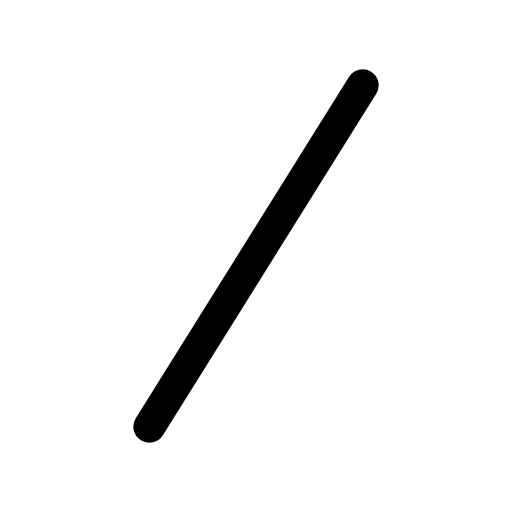
t = 0.00 s
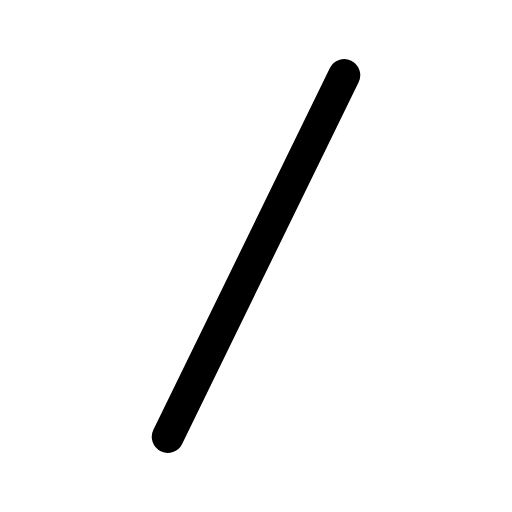
t = 0.14 s
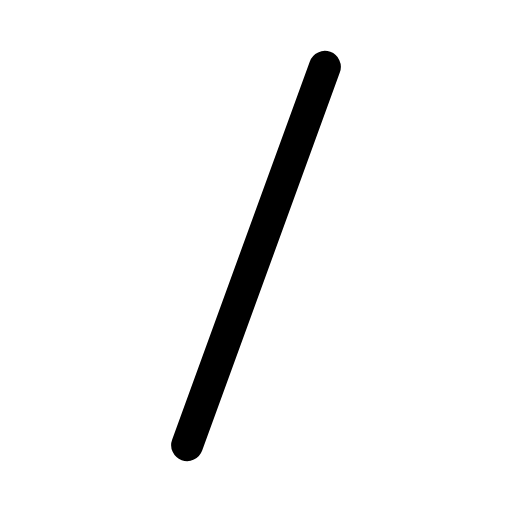
t = 0.28 s
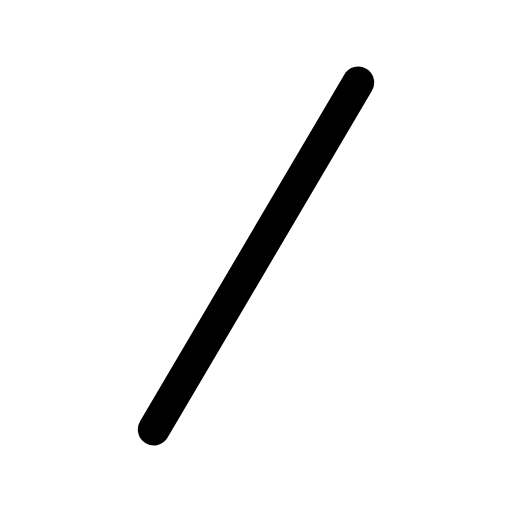
t = 0.42 s
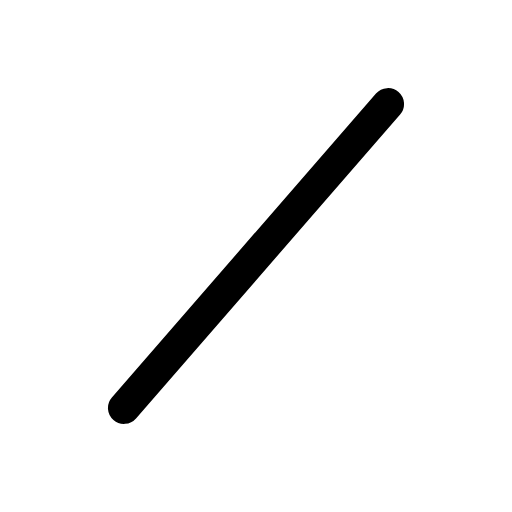
t = 0.56 s
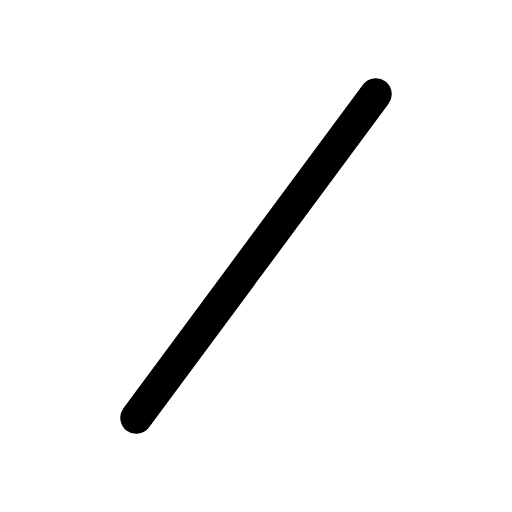
t = 0.68 s

The animated SVG that drew these frames (rendered in a browser with its animation timeline set to each time). Animation: 1 CSS @keyframes rule; one cycle of 0.80 s, repeats indefinitely.

<svg xmlns="http://www.w3.org/2000/svg" viewBox="0 0 24 24" width="24" height="24" class="rd-a-slash" data-rd-animate="hover"><style>.rd-a-slash{overflow:visible}.rd-a-slash *{transform-box:view-box}.rd-a-slash .a{transform-origin:12px 12px}@media (prefers-reduced-motion:no-preference){.rd-a-slash[data-rd-animate="hover"]:hover .a,:hover>.rd-a-slash[data-rd-animate="parent"] .a,.rd-a-slash[data-rd-animate="play"] .a,.rd-a-slash[data-rd-animate="loop"] .a{animation:rd-slash-m calc(0.8s*var(--rd-speed,1)) ease-in-out}.rd-a-slash[data-rd-animate="loop"] *{animation-iteration-count:infinite!important}@keyframes rd-slash-m{0%,100%{rotate:0deg}35%{rotate:-12deg}70%{rotate:9deg}}}</style><g fill="none" stroke="currentColor" stroke-linecap="round" stroke-linejoin="round" stroke-width="1.5"><g class="a"><path d="M17 4L7 20"/></g></g></svg>
